The GitHub repository CodeByManu/Proyecto-Sistemas-Embebidos contains a labelled image folder "Imagenes" with 2 categories: bird, no bird. Examples follow, each with its label.

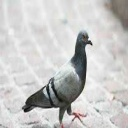
Label: bird

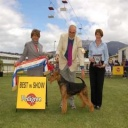
Label: no bird

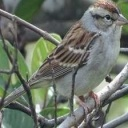
Label: bird

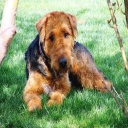
Label: no bird

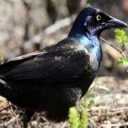
Label: bird

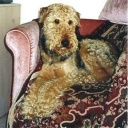
Label: no bird
